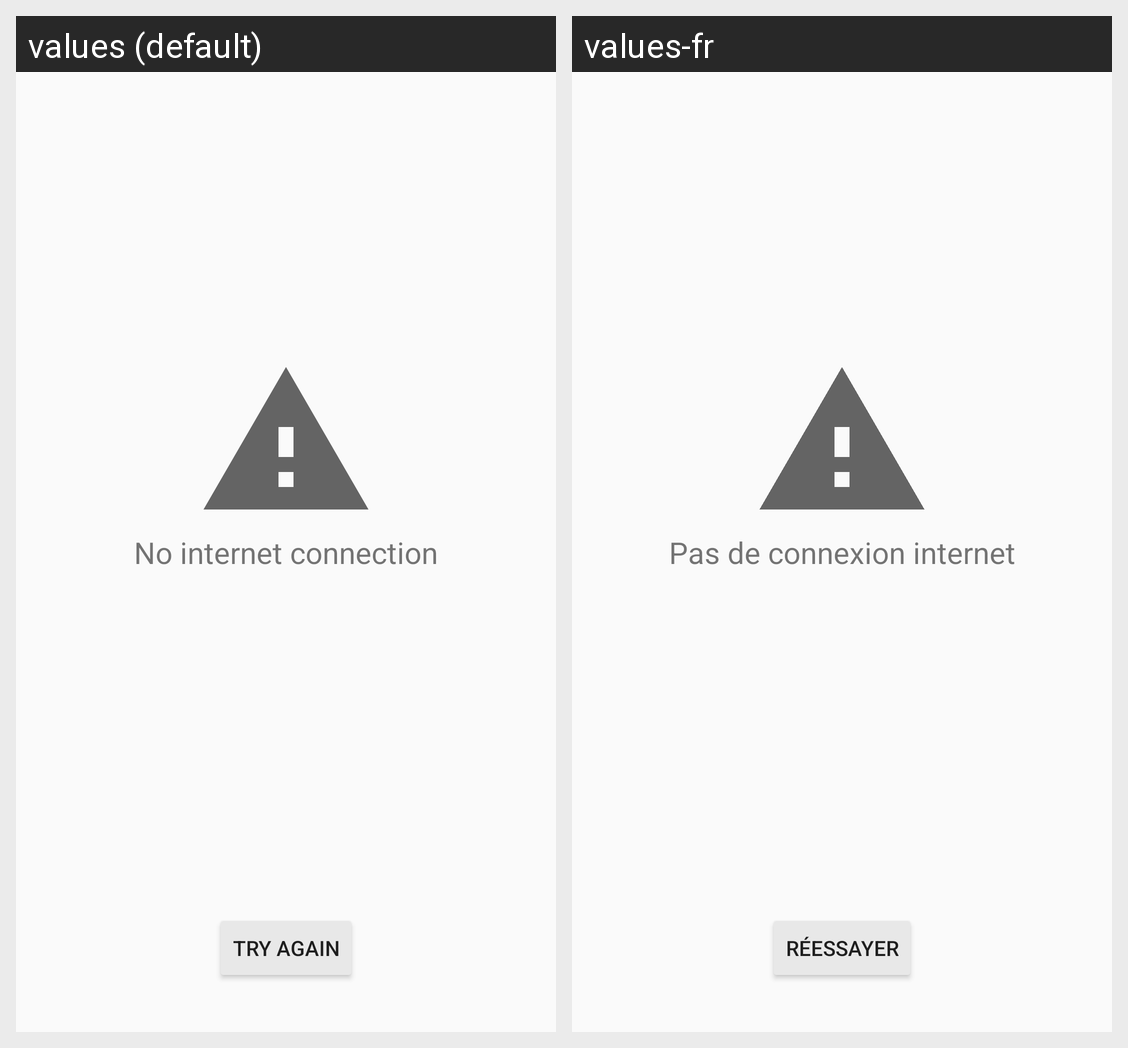

Locale-by-locale string values for the Android screen shown in this grid:
Android screen res/layout/activity_no_connection.xml rendered under 2 locales, left to right: values (default), values-fr. Device: Nexus 5 (rendered at 1080×1920; each locale shown at half size, 540×960, under a caption strip naming it); theme Theme.AppCompat.DayNight.
Strings drawn on this screen, with the default value and each locale's value (text and hints the layout hard-codes, and strings that could not be matched under every locale, appear in the picture but are not listed):

no_internet_connection
  values: No internet connection
  values-fr: Pas de connexion internet

try_again
  values: Try again
  values-fr: Réessayer
